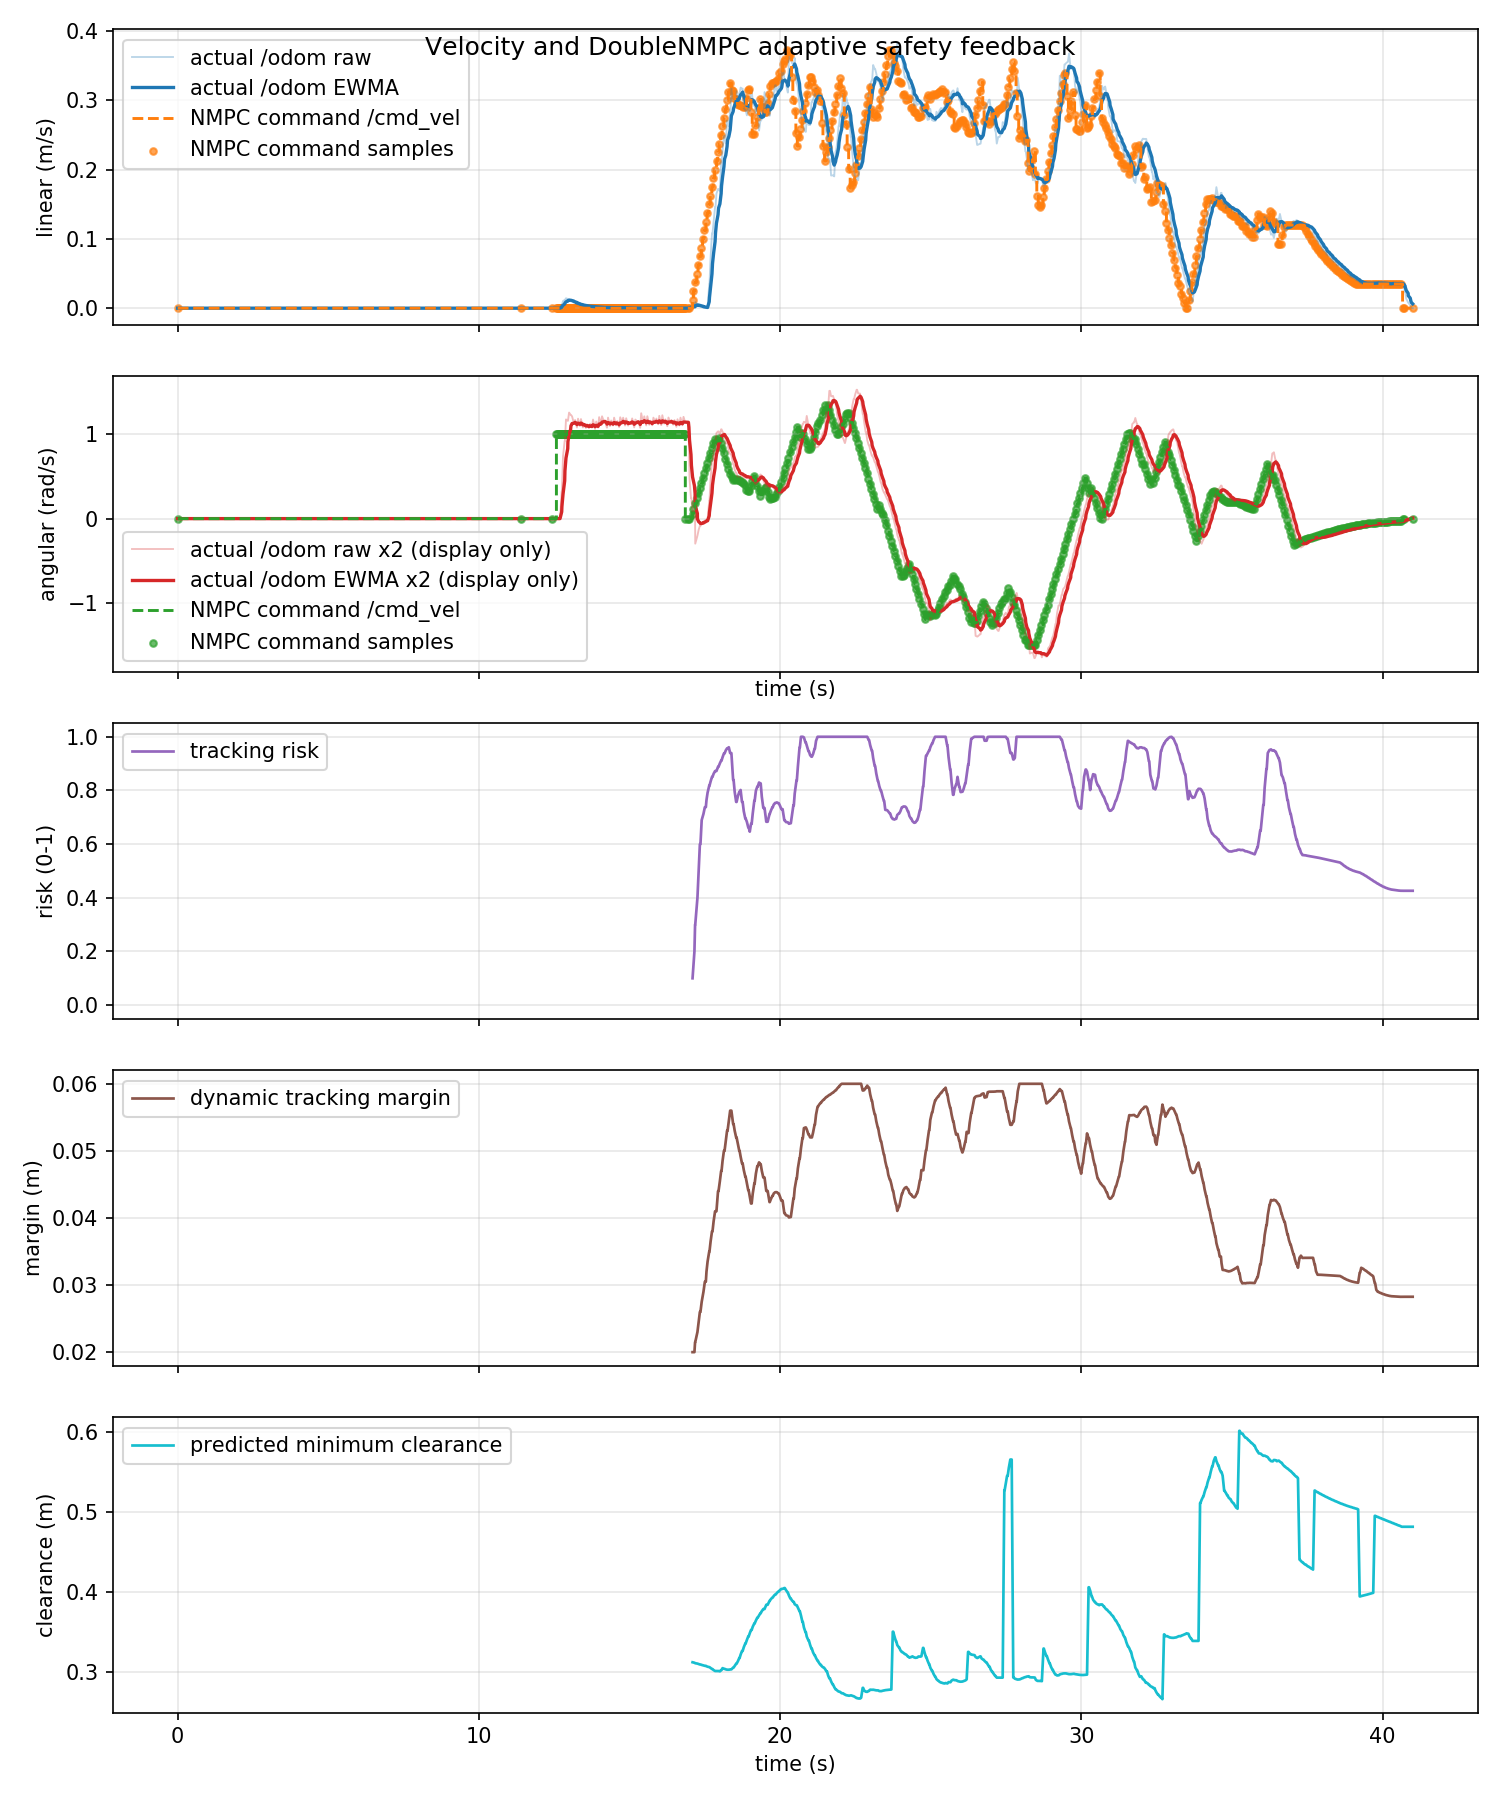

Data behind this chart, as committed beside it:
time_s, actual_linear_mps, actual_angular_radps, command_linear_mps, command_angular_radps, command_linear_abs_mps, command_angular_abs_radps, tracking_risk, dynamic_safe_margin_m, predicted_min_clearance_m
0.0, 0.0, 0.0, 0.0, 0.0, 0.0, 0.0, nan, nan, nan
0.0297, 0.0, 0.0, 0.0, 0.0, 0.0, 0.0, nan, nan, nan
0.05527, 0.0, 0.0, 0.0, 0.0, 0.0, 0.0, nan, nan, nan
0.09285, 0.0, 0.0, 0.0, 0.0, 0.0, 0.0, nan, nan, nan
0.1356, 0.0, 0.0, 0.0, 0.0, 0.0, 0.0, nan, nan, nan
0.1551, 0.0, 0.0, 0.0, 0.0, 0.0, 0.0, nan, nan, nan
0.1918, 0.0, 0.0, 0.0, 0.0, 0.0, 0.0, nan, nan, nan
0.255, 0.0, 0.0, 0.0, 0.0, 0.0, 0.0, nan, nan, nan
0.2683, 0.0, 0.0, 0.0, 0.0, 0.0, 0.0, nan, nan, nan
0.2828, 0.0, 0.0, 0.0, 0.0, 0.0, 0.0, nan, nan, nan
0.3409, 0.0, 0.0, 0.0, 0.0, 0.0, 0.0, nan, nan, nan
0.355, 0.0, 0.0, 0.0, 0.0, 0.0, 0.0, nan, nan, nan
0.3938, 0.0, 0.0, 0.0, 0.0, 0.0, 0.0, nan, nan, nan
0.4325, 0.0, 0.0, 0.0, 0.0, 0.0, 0.0, nan, nan, nan
0.4551, 0.0, 0.0, 0.0, 0.0, 0.0, 0.0, nan, nan, nan
0.492, 0.0, 0.0, 0.0, 0.0, 0.0, 0.0, nan, nan, nan
0.5489, 0.0, 0.0, 0.0, 0.0, 0.0, 0.0, nan, nan, nan
0.555, 0.0, 0.0, 0.0, 0.0, 0.0, 0.0, nan, nan, nan
0.619, 0.0, 0.0, 0.0, 0.0, 0.0, 0.0, nan, nan, nan
0.6344, 0.0, 0.0, 0.0, 0.0, 0.0, 0.0, nan, nan, nan
0.655, 0.0, 0.0, 0.0, 0.0, 0.0, 0.0, nan, nan, nan
0.7045, 0.0, 0.0, 0.0, 0.0, 0.0, 0.0, nan, nan, nan
0.755, 0.0, 0.0, 0.0, 0.0, 0.0, 0.0, nan, nan, nan
0.7767, 0.0, 0.0, 0.0, 0.0, 0.0, 0.0, nan, nan, nan
0.7831, 0.0, 0.0, 0.0, 0.0, 0.0, 0.0, nan, nan, nan
0.8456, 0.0, 0.0, 0.0, 0.0, 0.0, 0.0, nan, nan, nan
0.855, 0.0, 0.0, 0.0, 0.0, 0.0, 0.0, nan, nan, nan
0.9071, 0.0, 0.0, 0.0, 0.0, 0.0, 0.0, nan, nan, nan
0.9333, 0.0, 0.0, 0.0, 0.0, 0.0, 0.0, nan, nan, nan
0.955, 0.0, 0.0, 0.0, 0.0, 0.0, 0.0, nan, nan, nan
0.996, 0.0, 0.0, 0.0, 0.0, 0.0, 0.0, nan, nan, nan
1.055, 0.0, 0.0, 0.0, 0.0, 0.0, 0.0, nan, nan, nan
1.072, 0.0, 0.0, 0.0, 0.0, 0.0, 0.0, nan, nan, nan
1.085, 0.0, 0.0, 0.0, 0.0, 0.0, 0.0, nan, nan, nan
1.142, 0.0, 0.0, 0.0, 0.0, 0.0, 0.0, nan, nan, nan
1.155, 0.0, 0.0, 0.0, 0.0, 0.0, 0.0, nan, nan, nan
1.204, 0.0, 0.0, 0.0, 0.0, 0.0, 0.0, nan, nan, nan
1.233, 0.0, 0.0, 0.0, 0.0, 0.0, 0.0, nan, nan, nan
1.255, 0.0, 0.0, 0.0, 0.0, 0.0, 0.0, nan, nan, nan
1.292, 0.0, 0.0, 0.0, 0.0, 0.0, 0.0, nan, nan, nan
1.355, 0.0, 0.0, 0.0, 0.0, 0.0, 0.0, nan, nan, nan
1.368, 0.0, 0.0, 0.0, 0.0, 0.0, 0.0, nan, nan, nan
1.384, 0.0, 0.0, 0.0, 0.0, 0.0, 0.0, nan, nan, nan
1.435, 0.0, 0.0, 0.0, 0.0, 0.0, 0.0, nan, nan, nan
1.455, 0.0, 0.0, 0.0, 0.0, 0.0, 0.0, nan, nan, nan
1.5, 0.0, 0.0, 0.0, 0.0, 0.0, 0.0, nan, nan, nan
1.53, 0.0, 0.0, 0.0, 0.0, 0.0, 0.0, nan, nan, nan
1.555, 0.0, 0.0, 0.0, 0.0, 0.0, 0.0, nan, nan, nan
1.589, 0.0, 0.0, 0.0, 0.0, 0.0, 0.0, nan, nan, nan
1.655, 0.0, 0.0, 0.0, 0.0, 0.0, 0.0, nan, nan, nan
1.66, 0.0, 0.0, 0.0, 0.0, 0.0, 0.0, nan, nan, nan
1.68, 0.0, 0.0, 0.0, 0.0, 0.0, 0.0, nan, nan, nan
1.732, 0.0, 0.0, 0.0, 0.0, 0.0, 0.0, nan, nan, nan
1.755, 0.0, 0.0, 0.0, 0.0, 0.0, 0.0, nan, nan, nan
1.796, 0.0, 0.0, 0.0, 0.0, 0.0, 0.0, nan, nan, nan
1.855, 0.0, 0.0, 0.0, 0.0, 0.0, 0.0, nan, nan, nan
1.858, 0.0, 0.0, 0.0, 0.0, 0.0, 0.0, nan, nan, nan
1.881, 0.0, 0.0, 0.0, 0.0, 0.0, 0.0, nan, nan, nan
1.94, 0.0, 0.0, 0.0, 0.0, 0.0, 0.0, nan, nan, nan
1.955, 0.0, 0.0, 0.0, 0.0, 0.0, 0.0, nan, nan, nan
... 1,168 more rows
